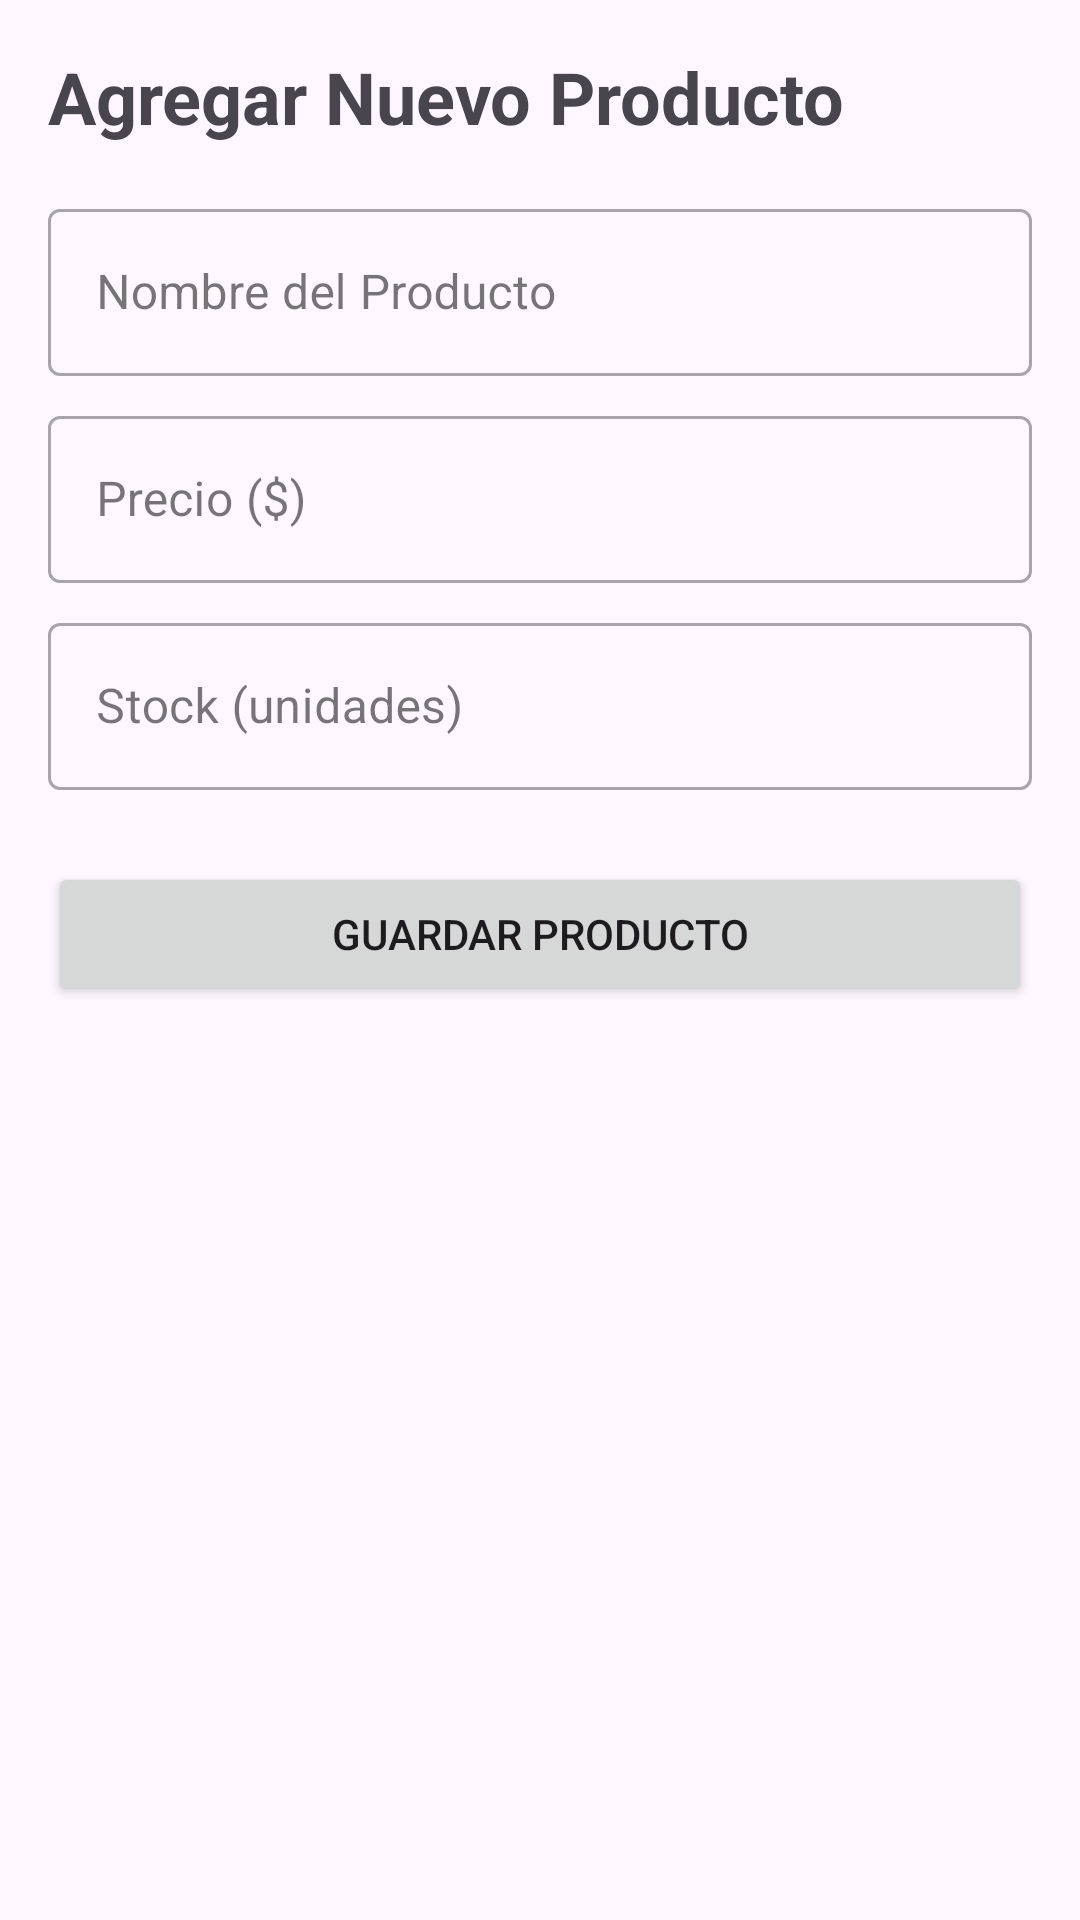

This screen was rendered from an Android layout file. Write that file and the resources it references.
<!-- AndroidManifest.xml: application theme Theme.ComercioESQ -->
<!-- res/layout/fragment_producto_form.xml -->
<androidx.constraintlayout.widget.ConstraintLayout
    xmlns:android="http://schemas.android.com/apk/res/android"
    xmlns:app="http://schemas.android.com/apk/res-auto"
    xmlns:tools="http://schemas.android.com/tools"
    android:layout_width="match_parent"
    android:layout_height="match_parent"
    android:padding="16dp"
    tools:context=".ui.fragments.ProductoFormFragment">

    <TextView
        android:id="@+id/tv_title_form"
        android:layout_width="0dp"
        android:layout_height="wrap_content"
        android:text="Agregar Nuevo Producto"
        android:textSize="24sp"
        android:textStyle="bold"
        android:layout_marginBottom="16dp"
        app:layout_constraintTop_toTopOf="parent"
        app:layout_constraintStart_toStartOf="parent"
        app:layout_constraintEnd_toEndOf="parent" />

    <com.google.android.material.textfield.TextInputLayout
        android:id="@+id/til_nombre"
        android:layout_width="0dp"
        android:layout_height="wrap_content"
        android:layout_marginTop="16dp"
        app:layout_constraintTop_toBottomOf="@id/tv_title_form"
        app:layout_constraintStart_toStartOf="parent"
        app:layout_constraintEnd_toEndOf="parent"
        style="@style/Widget.MaterialComponents.TextInputLayout.OutlinedBox">

        <com.google.android.material.textfield.TextInputEditText
            android:id="@+id/et_nombre"
            android:layout_width="match_parent"
            android:layout_height="wrap_content"
            android:hint="Nombre del Producto"
            android:inputType="textCapWords" />
    </com.google.android.material.textfield.TextInputLayout>

    <com.google.android.material.textfield.TextInputLayout
        android:id="@+id/til_precio"
        android:layout_width="0dp"
        android:layout_height="wrap_content"
        android:layout_marginTop="8dp"
        app:layout_constraintTop_toBottomOf="@id/til_nombre"
        app:layout_constraintStart_toStartOf="parent"
        app:layout_constraintEnd_toEndOf="parent"
        style="@style/Widget.MaterialComponents.TextInputLayout.OutlinedBox">

        <com.google.android.material.textfield.TextInputEditText
            android:id="@+id/et_precio"
            android:layout_width="match_parent"
            android:layout_height="wrap_content"
            android:hint="Precio ($)"
            android:inputType="numberDecimal" />
    </com.google.android.material.textfield.TextInputLayout>

    <com.google.android.material.textfield.TextInputLayout
        android:id="@+id/til_stock"
        android:layout_width="0dp"
        android:layout_height="wrap_content"
        android:layout_marginTop="8dp"
        app:layout_constraintTop_toBottomOf="@id/til_precio"
        app:layout_constraintStart_toStartOf="parent"
        app:layout_constraintEnd_toEndOf="parent"
        style="@style/Widget.MaterialComponents.TextInputLayout.OutlinedBox">

        <com.google.android.material.textfield.TextInputEditText
            android:id="@+id/et_stock"
            android:layout_width="match_parent"
            android:layout_height="wrap_content"
            android:hint="Stock (unidades)"
            android:inputType="number" />
    </com.google.android.material.textfield.TextInputLayout>

    <Button
        android:id="@+id/btn_guardar_producto"
        android:layout_width="0dp"
        android:layout_height="wrap_content"
        android:text="Guardar Producto"
        android:layout_marginTop="24dp"
        app:layout_constraintTop_toBottomOf="@id/til_stock"
        app:layout_constraintStart_toStartOf="parent"
        app:layout_constraintEnd_toEndOf="parent" />

</androidx.constraintlayout.widget.ConstraintLayout>
<!-- resources referenced by this layout -->
<resources>
  <style name="Theme.ComercioESQ" parent="Base.Theme.ComercioESQ" />
  <style name="Base.Theme.ComercioESQ" parent="Theme.Material3.DayNight.NoActionBar">
          
          
      </style>
</resources>
